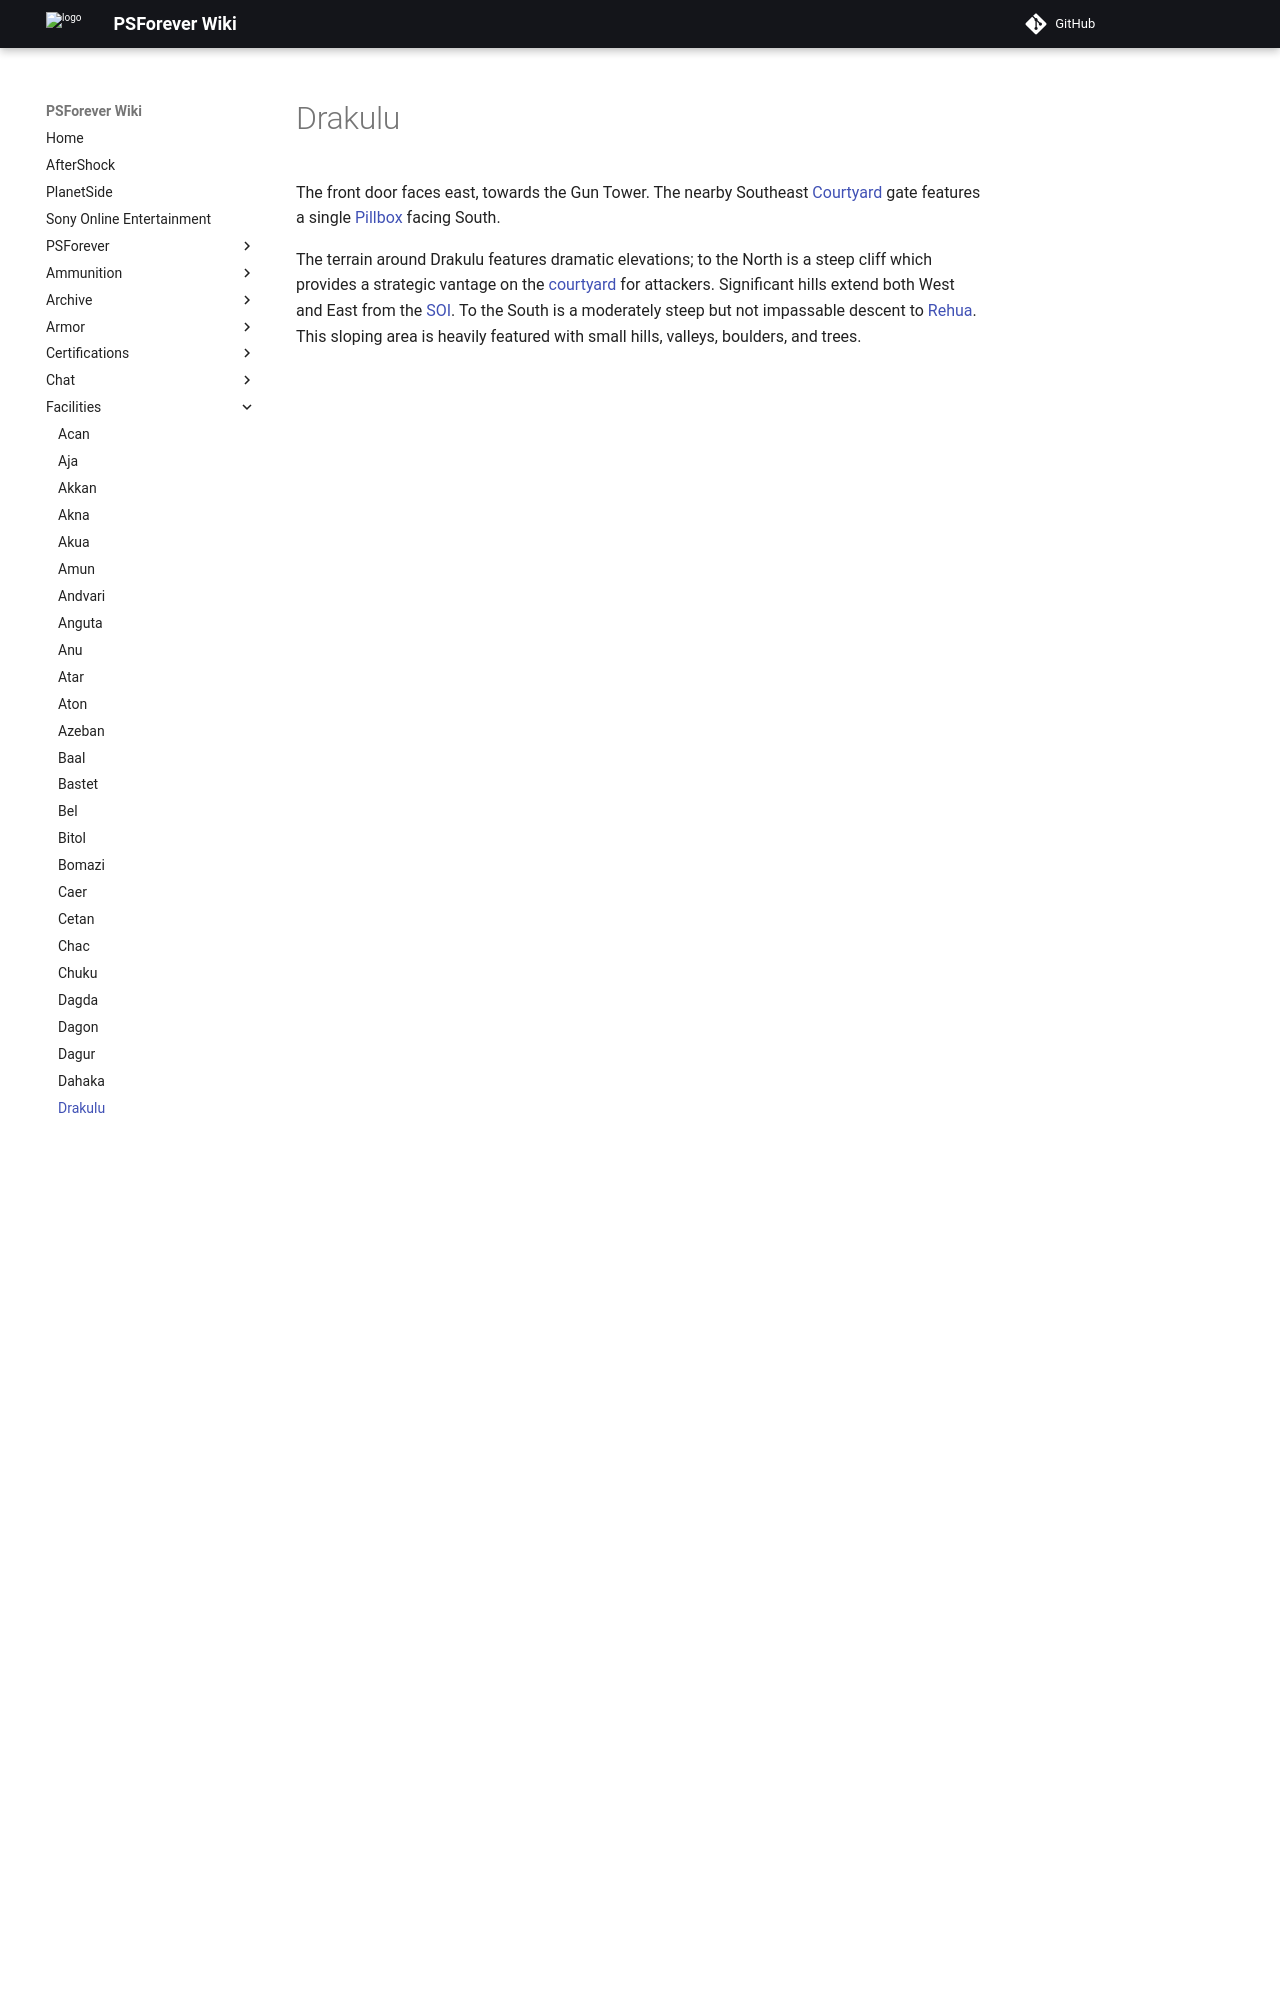

repository: psforever/wiki · page: facilities/Drakulu/index.html · generator: mkdocs

# Drakulu

The front door faces east, towards the Gun Tower. The nearby Southeast
[Courtyard](../locations/Courtyard.md) gate features a single
[Pillbox](../locations/Pillbox.md) facing South.

The terrain around Drakulu features dramatic elevations; to the North is a steep
cliff which provides a strategic vantage on the
[courty
